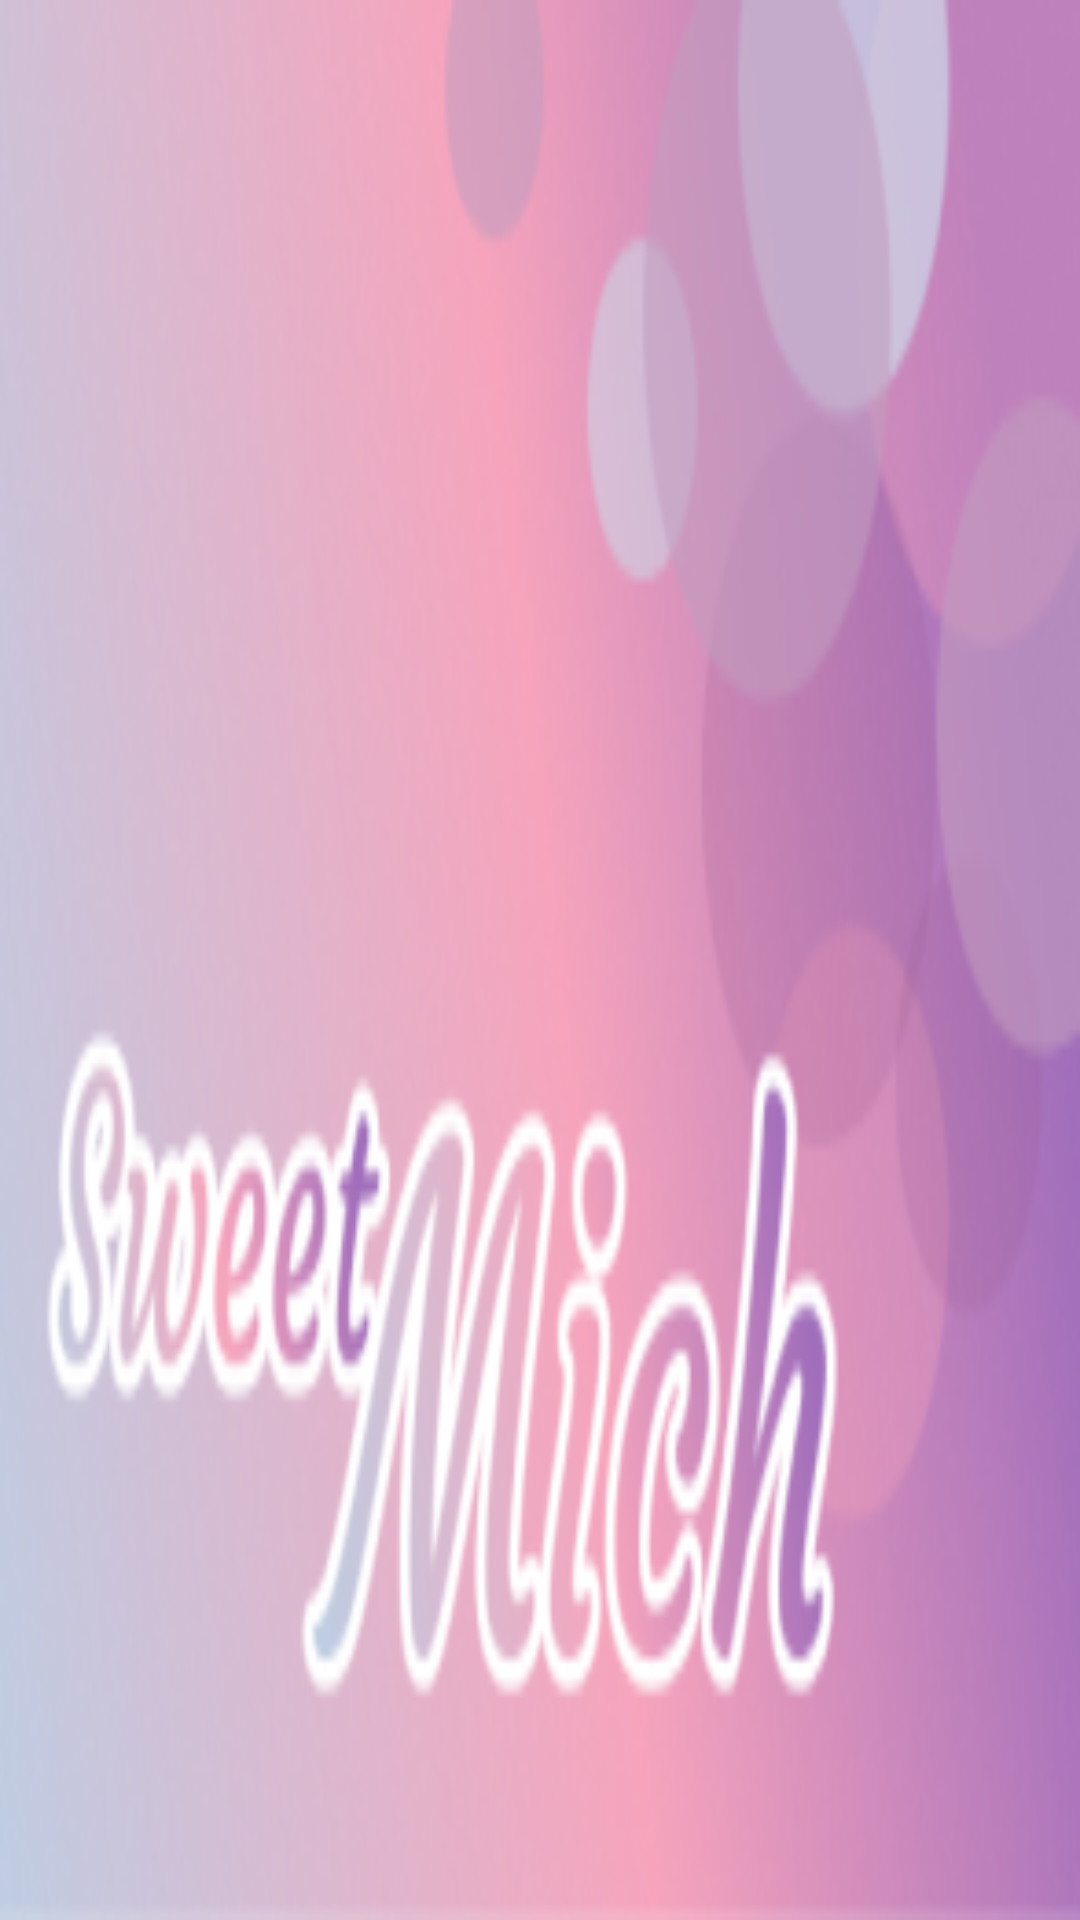

Write the Android layout XML for this screen, with the resource values it uses.
<!-- AndroidManifest.xml: application theme Theme.SweetMich4 -->
<!-- res/layout/nav_header.xml -->
<?xml version="1.0" encoding="utf-8"?>
<LinearLayout xmlns:android="http://schemas.android.com/apk/res/android"
    android:layout_width="match_parent"
    android:layout_height="200dp"
    android:background="@drawable/drawer_header_1"
    android:orientation="vertical"
    android:padding="16dp">

</LinearLayout>
<!-- resources referenced by this layout -->
<resources>
  <!-- drawable drawer_header_1: png bitmap (drawable-v24, 55388 bytes) -->
  <style name="Theme.SweetMich4" parent="Theme.MaterialComponents.DayNight.NoActionBar">
          
          <item name="colorPrimary">@color/purple_500</item>
          <item name="colorPrimaryVariant">@color/purple_700</item>
          <item name="colorOnPrimary">@color/white</item>
          
          <item name="colorSecondary">@color/teal_200</item>
          <item name="colorSecondaryVariant">@color/teal_700</item>
          <item name="colorOnSecondary">@color/black</item>
          
          <item name="android:statusBarColor">@color/black</item>
          
  
          <item name="android:windowTranslucentStatus">true</item>
      </style>
  <color name="purple_500">#FF6200EE</color>
  <color name="purple_700">#FF3700B3</color>
  <color name="white">#FFFFFFFF</color>
  <color name="teal_200">#FF03DAC5</color>
  <color name="teal_700">#FF018786</color>
  <color name="black">#FF000000</color>
</resources>
